Run: headless pygame with SDL's dummy video driver; simulated clock (each Clock.tick advances the game by its frame time, no real sleeping); random seed 0; keys injected as events and as key.get_pressed() state; mouse plan: one left click at the window centre at the start of phase 2, then a move to the lower-right quarter at the start of phase 3.
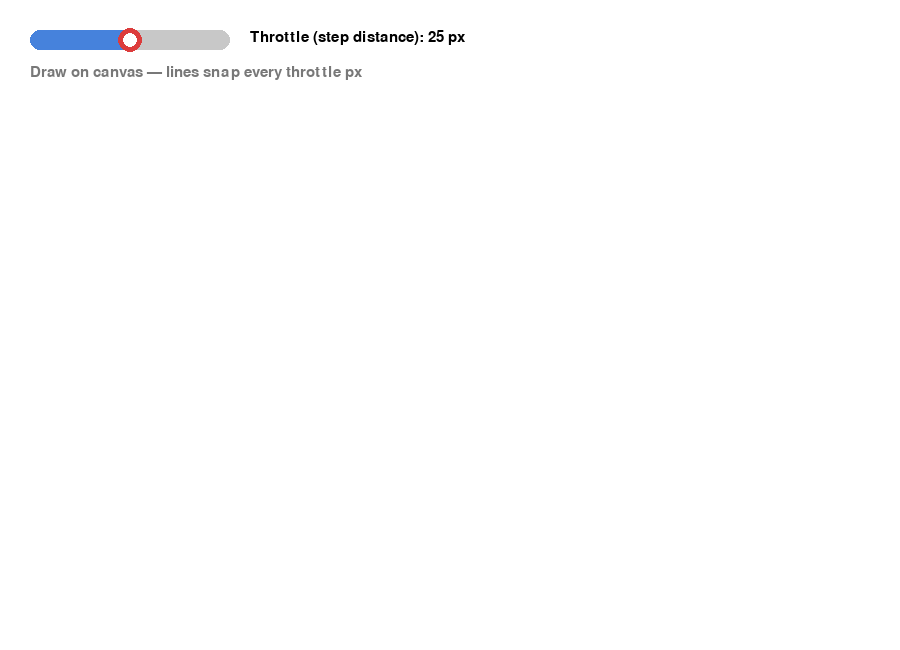
Frame 1 of 4 · flips 1–60 · no input
Frame 2 of 4 · flips 61–180 · clicked the window centre · tapped SPACE, RETURN · held RIGHT (→), D · screen unchanged from frame 1, image omitted
Frame 3 of 4 · flips 181–300 · moved the mouse to the lower-right quarter · held DOWN (↓), S · screen unchanged from frame 2, image omitted
Frame 4 of 4 · flips 301–420 · held LEFT (←), A, UP (↑), W · screen unchanged from frame 3, image omitted

The pygame program that drew these frames:

import pygame
import math

pygame.init()

WIDTH, HEIGHT = 900, 650
screen = pygame.display.set_mode((WIDTH, HEIGHT))
pygame.display.set_caption("Paint with Throttle")

WHITE = (255, 255, 255)
BLACK = (0, 0, 0)
GRAY = (200, 200, 200)
DARK_GRAY = (120, 120, 120)
BLUE = (70, 130, 220)
RED = (220, 60, 60)

font = pygame.font.SysFont("Arial", 22)

SLIDER_X = 30
SLIDER_Y = 30
SLIDER_W = 200
SLIDER_H = 20
throttle = 25
dragging_slider = False

last_point = None
drawing = False

canvas = pygame.Surface((WIDTH, HEIGHT))
canvas.fill(WHITE)


def throttle_to_x(t):
    return SLIDER_X + int((t / 50) * SLIDER_W)

def x_to_throttle(x):
    return max(0, min(50, int((x - SLIDER_X) / SLIDER_W * 50)))

def EstimateIfNeedDrawSegment(current_pos, last_pos, step):
    dist = math.hypot(current_pos[0] - last_pos[0], current_pos[1] - last_pos[1])
    return dist >= max(1, step)


clock = pygame.time.Clock()

while True:
    for event in pygame.event.get():
        if event.type == pygame.QUIT:
            pygame.quit()
            exit()

        if event.type == pygame.MOUSEBUTTONDOWN:
            mx, my = event.pos
            if SLIDER_Y - 10 <= my <= SLIDER_Y + SLIDER_H + 10 and SLIDER_X <= mx <= SLIDER_X + SLIDER_W:
                dragging_slider = True
                throttle = x_to_throttle(mx)
            else:
                drawing = True
                last_point = (mx, my)

        if event.type == pygame.MOUSEBUTTONUP:
            dragging_slider = False
            drawing = False
            last_point = None

        if event.type == pygame.MOUSEMOTION:
            mx, my = event.pos
            if dragging_slider:
                throttle = x_to_throttle(mx)
            elif drawing and last_point:
                if EstimateIfNeedDrawSegment((mx, my), last_point, throttle):
                    pygame.draw.line(canvas, BLACK, last_point, (mx, my), 2)
                    last_point = (mx, my)

    screen.blit(canvas, (0, 0))

    pygame.draw.rect(screen, GRAY, (SLIDER_X, SLIDER_Y, SLIDER_W, SLIDER_H), border_radius=10)
    fill_w = int((throttle / 50) * SLIDER_W)
    pygame.draw.rect(screen, BLUE, (SLIDER_X, SLIDER_Y, fill_w, SLIDER_H), border_radius=10)
    hx = throttle_to_x(throttle)
    pygame.draw.circle(screen, RED, (hx, SLIDER_Y + SLIDER_H // 2), 12)
    pygame.draw.circle(screen, WHITE, (hx, SLIDER_Y + SLIDER_H // 2), 7)

    label = font.render(f"Throttle (step distance): {throttle} px", True, BLACK)
    screen.blit(label, (SLIDER_X + SLIDER_W + 20, SLIDER_Y))

    hint = font.render("Draw on canvas — lines snap every throttle px", True, DARK_GRAY)
    screen.blit(hint, (SLIDER_X, SLIDER_Y + 35))

    pygame.display.flip()
    clock.tick(60)
